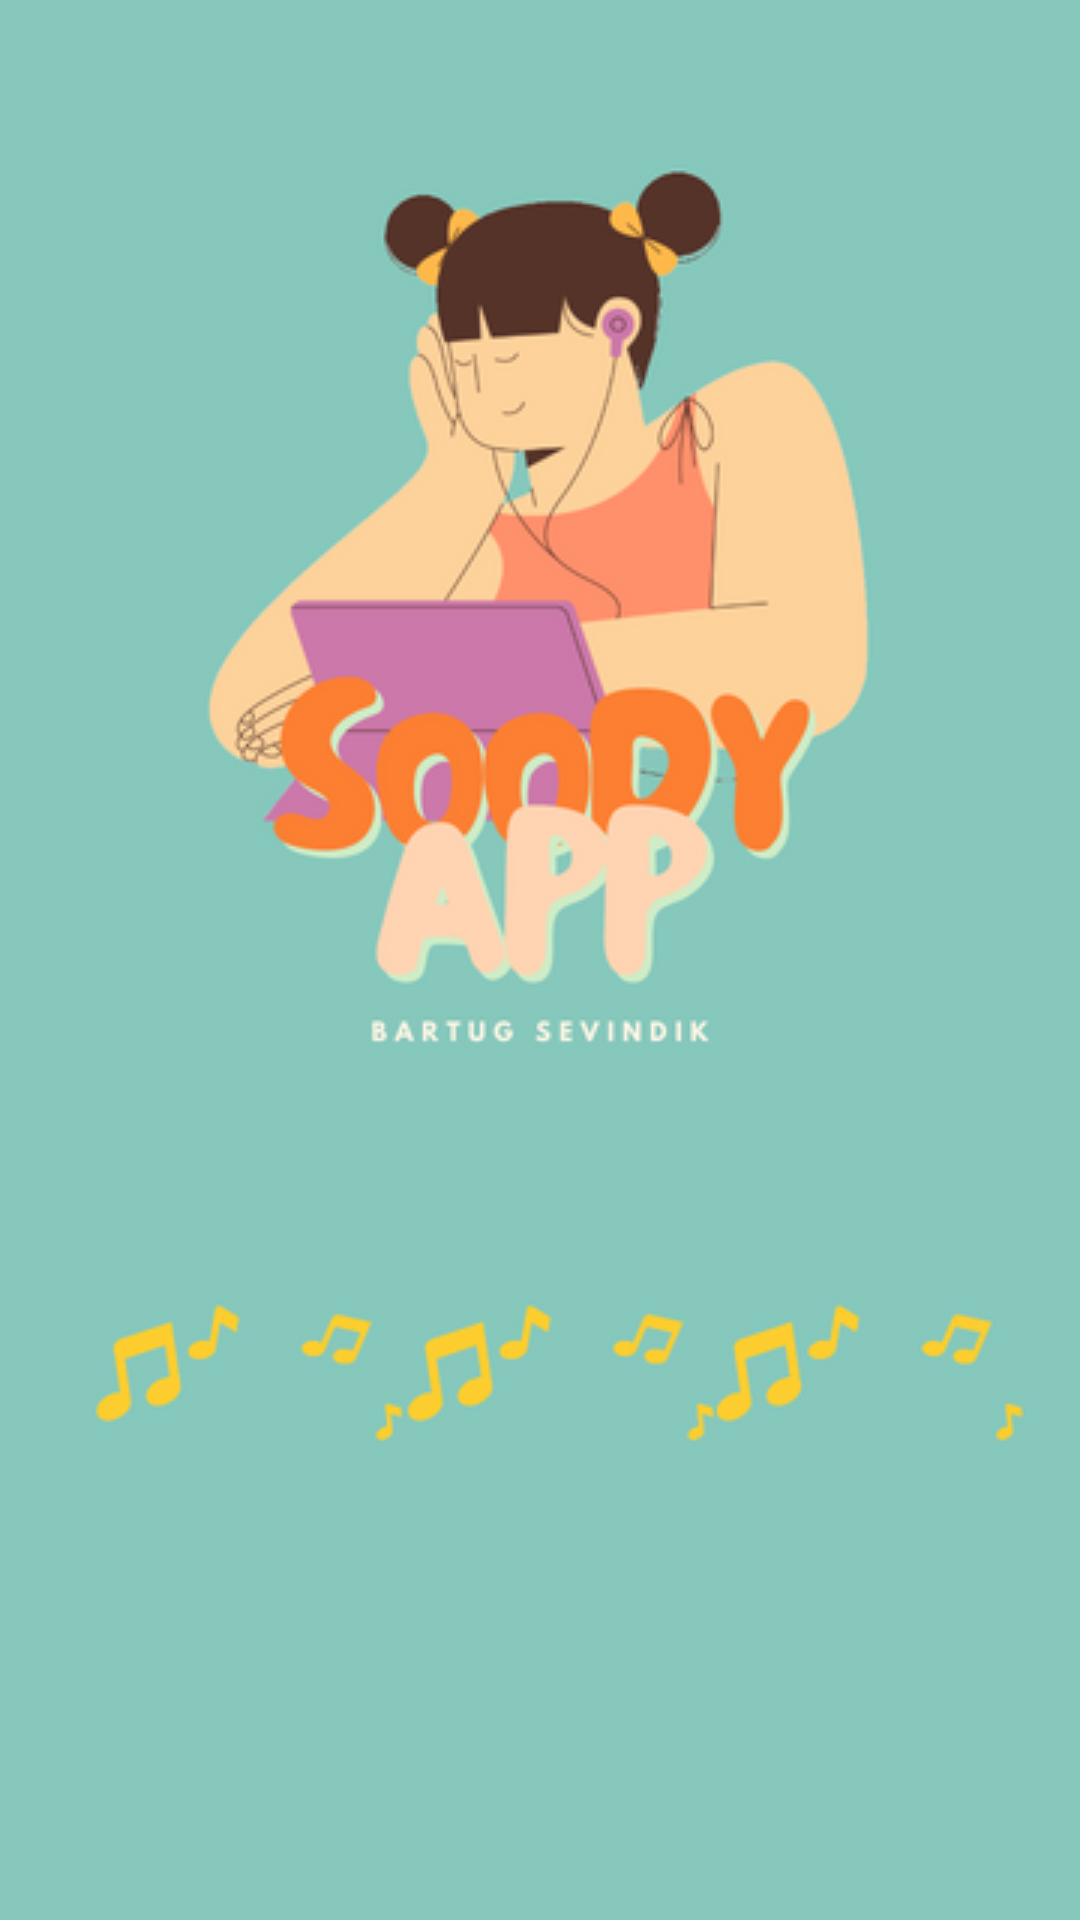

Reconstruct the res/layout file that produces this screen, plus the resources it refers to.
<!-- AndroidManifest.xml: application theme Theme.Mood -->
<!-- res/layout/activity_splash.xml -->
<?xml version="1.0" encoding="utf-8"?>
<RelativeLayout xmlns:android="http://schemas.android.com/apk/res/android"
    xmlns:tools="http://schemas.android.com/tools"
    android:layout_width="match_parent"
    android:layout_height="match_parent"
    android:paddingLeft="0dp"
    android:paddingTop="0dp"
    tools:context=".splash">


    <View
        android:id="@+id/_bg__android_large___3_ek2"
        android:layout_width="match_parent"
        android:layout_height="match_parent"
        android:layout_alignParentEnd="true"
        android:layout_marginStart="0dp"
        android:layout_marginTop="0dp"
        android:background="@drawable/_bg__android_large___3_ek2_shape" />

    <ImageView
        android:id="@+id/splash"
        android:layout_width="match_parent"
        android:layout_height="match_parent"
        android:layout_marginStart="0dp"
        android:layout_marginTop="0dp"
        android:scaleType="centerCrop"
        android:contentDescription="purple_illustrated_home__dashboard__upgrade_premium__and_join_classroom_screens_minimalist_mobile_prototype__360___724_px__1__2"
        android:src="@drawable/splash" />


</RelativeLayout>
<!-- resources referenced by this layout -->
<resources>
  <!-- drawable _bg__android_large___3_ek2_shape (drawable-v24) -->
  <?xml version="1.0" encoding="utf-8"?>
  <shape xmlns:android="http://schemas.android.com/apk/res/android"
  	android:shape="rectangle" >
  	<solid android:color="@color/white" />
  </shape>
  <!-- drawable splash: png bitmap (drawable-v24, 62004 bytes) -->
  <style name="Theme.Mood" parent="Theme.MaterialComponents.DayNight.NoActionBar">
          
          <item name="colorPrimary">@color/purple_500</item>
          <item name="colorPrimaryVariant">@color/purple_700</item>
          <item name="colorOnPrimary">@color/white</item>
          
          <item name="colorSecondary">@color/teal_200</item>
          <item name="colorSecondaryVariant">@color/teal_700</item>
          <item name="colorOnSecondary">@color/black</item>
          
          <item name="android:statusBarColor" tools:targetApi="l">?attr/colorPrimaryVariant</item>
          
      </style>
  <color name="white">#ffffff</color>
  <color name="purple_500">#ceedc7</color>
  <color name="purple_700">#e8f3d6</color>
  <color name="teal_200">#fff6bd</color>
  <color name="teal_700">#ffd4b2</color>
  <color name="black">#333231</color>
</resources>
